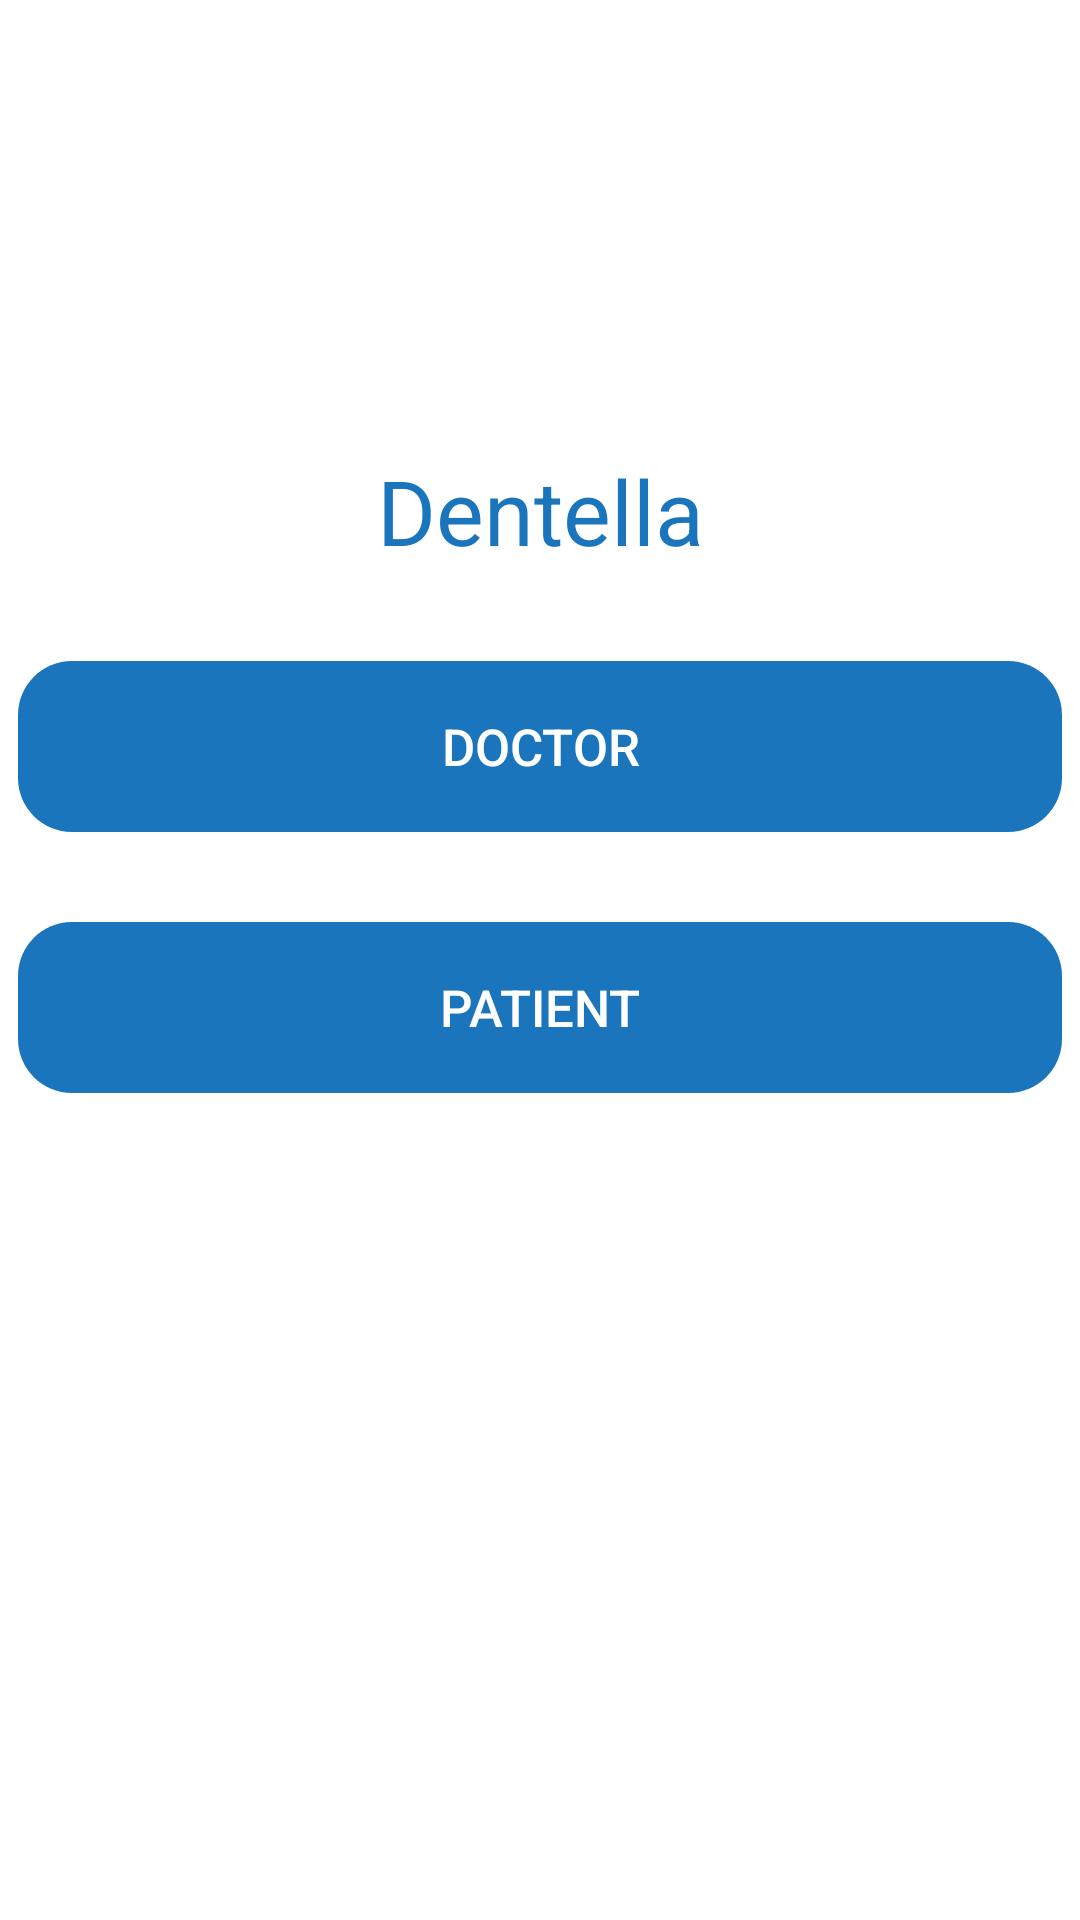

Reconstruct the res/layout file that produces this screen, plus the resources it refers to.
<!-- AndroidManifest.xml: application theme Theme.Dentalla -->
<!-- res/layout/fragment_select_user_type_screen.xml -->
<?xml version="1.0" encoding="utf-8"?>
<androidx.constraintlayout.widget.ConstraintLayout xmlns:android="http://schemas.android.com/apk/res/android"
    xmlns:app="http://schemas.android.com/apk/res-auto"
    xmlns:tools="http://schemas.android.com/tools"
    android:layout_width="match_parent"
    android:layout_height="match_parent"
    tools:context=".ui.selectusertype.SelectUserTypeScreenFragment">

    <ImageView
        android:id="@+id/image_view_logo"
        android:layout_width="wrap_content"
        android:layout_height="wrap_content"
        android:layout_marginTop="150dp"
        android:src="@drawable/logo"
        app:layout_constraintEnd_toEndOf="parent"
        app:layout_constraintStart_toStartOf="parent"
        app:layout_constraintTop_toTopOf="parent" />

    <TextView
        android:id="@+id/text_view_app_name"
        style="@style/TextViewAppNameStyle"
        app:layout_constraintEnd_toEndOf="@id/image_view_logo"
        app:layout_constraintStart_toStartOf="@id/image_view_logo"
        app:layout_constraintTop_toBottomOf="@id/image_view_logo" />

    <androidx.appcompat.widget.AppCompatButton
        android:id="@+id/button_doctor"
        style="@style/BaseAuthButton"
        android:text="@string/doctor"
        app:layout_constraintEnd_toEndOf="parent"
        app:layout_constraintStart_toStartOf="parent"
        app:layout_constraintTop_toBottomOf="@id/text_view_app_name" />

    <androidx.appcompat.widget.AppCompatButton
        android:id="@+id/button_patient"
        style="@style/BaseAuthButton"
        android:text="@string/patient"
        app:layout_constraintEnd_toEndOf="@id/button_doctor"
        app:layout_constraintStart_toStartOf="@id/button_doctor"
        app:layout_constraintTop_toBottomOf="@id/button_doctor" />

</androidx.constraintlayout.widget.ConstraintLayout>
<!-- resources referenced by this layout -->
<resources>
  <string name="doctor">Doctor</string>
  <string name="patient">Patient</string>
  <style name="BaseAuthButton">
          <item name="android:layout_width">348dp</item>
          <item name="android:layout_height">57dp</item>
          <item name="android:layout_marginHorizontal" tools:targetApi="o">30dp</item>
          <item name="android:layout_marginTop">30dp</item>
          <item name="android:background">@drawable/auth_buttons_style</item>
          <item name="android:padding">10dp</item>
          <item name="android:textColor">@color/white</item>
          <item name="android:textStyle">bold</item>
          <item name="android:textSize">17sp</item>
      </style>
  <style name="TextViewAppNameStyle" parent="BaseTextViewConstraint">
          <item name="android:textSize">30sp</item>
          <item name="android:textColor">@color/cyan_blue</item>
          <item name="android:textStyle">normal</item>
          <item name="android:text">@string/app_name</item>
      </style>
  <style name="Theme.Dentalla" parent="Base.Theme.Dentalla" />
  <!-- drawable auth_buttons_style (drawable) -->
  <vector xmlns:android="http://schemas.android.com/apk/res/android"
      xmlns:aapt="http://schemas.android.com/aapt"
      android:width="348dp"
      android:height="57dp"
      android:viewportWidth="348"
      android:viewportHeight="57">
      <group>
          <clip-path android:pathData="M18 0H330C339.941 0 348 8.05887 348 18V39C348 48.9411 339.941 57 330 57H18C8.05887 57 0 48.9411 0 39V18C0 8.05887 8.05887 0 18 0Z" />
          <path
              android:fillColor="#1B75BC"
              android:pathData="M0 0V57H348V0" />
      </group>
  </vector>
  <color name="white">#FFFFFFFF</color>
  <style name="BaseTextViewConstraint">
          <item name="android:layout_width">wrap_content</item>
          <item name="android:layout_height">wrap_content</item>
      </style>
  <color name="cyan_blue">#1b75bc</color>
  <string name="app_name" translatable="false">Dentella</string>
  <style name="Base.Theme.Dentalla" parent="Theme.MaterialComponents.Light.NoActionBar">
          <item name="android:timePickerStyle">@style/MyTimePickerLight</item>
          <item name="android:statusBarColor">@color/white</item>
          <item name="android:windowLightStatusBar">true</item>
          <item name="android:navigationBarColor">@android:color/white</item>
          <item name="android:windowLightNavigationBar" tools:targetApi="o_mr1">true</item>
      </style>
  <style name="MyTimePickerLight" parent="android:Widget.Material.Light.TimePicker">
          <item name="android:headerBackground">@color/cyan_blue</item>
          <item name="android:numbersTextColor">@color/black</item>
          <item name="android:numbersSelectorColor">@android:color/holo_blue_dark</item>
          <item name="android:numbersBackgroundColor">@color/white</item>
          <item name="android:background">@color/white</item>
      </style>
  <color name="black">#FF000000</color>
</resources>
